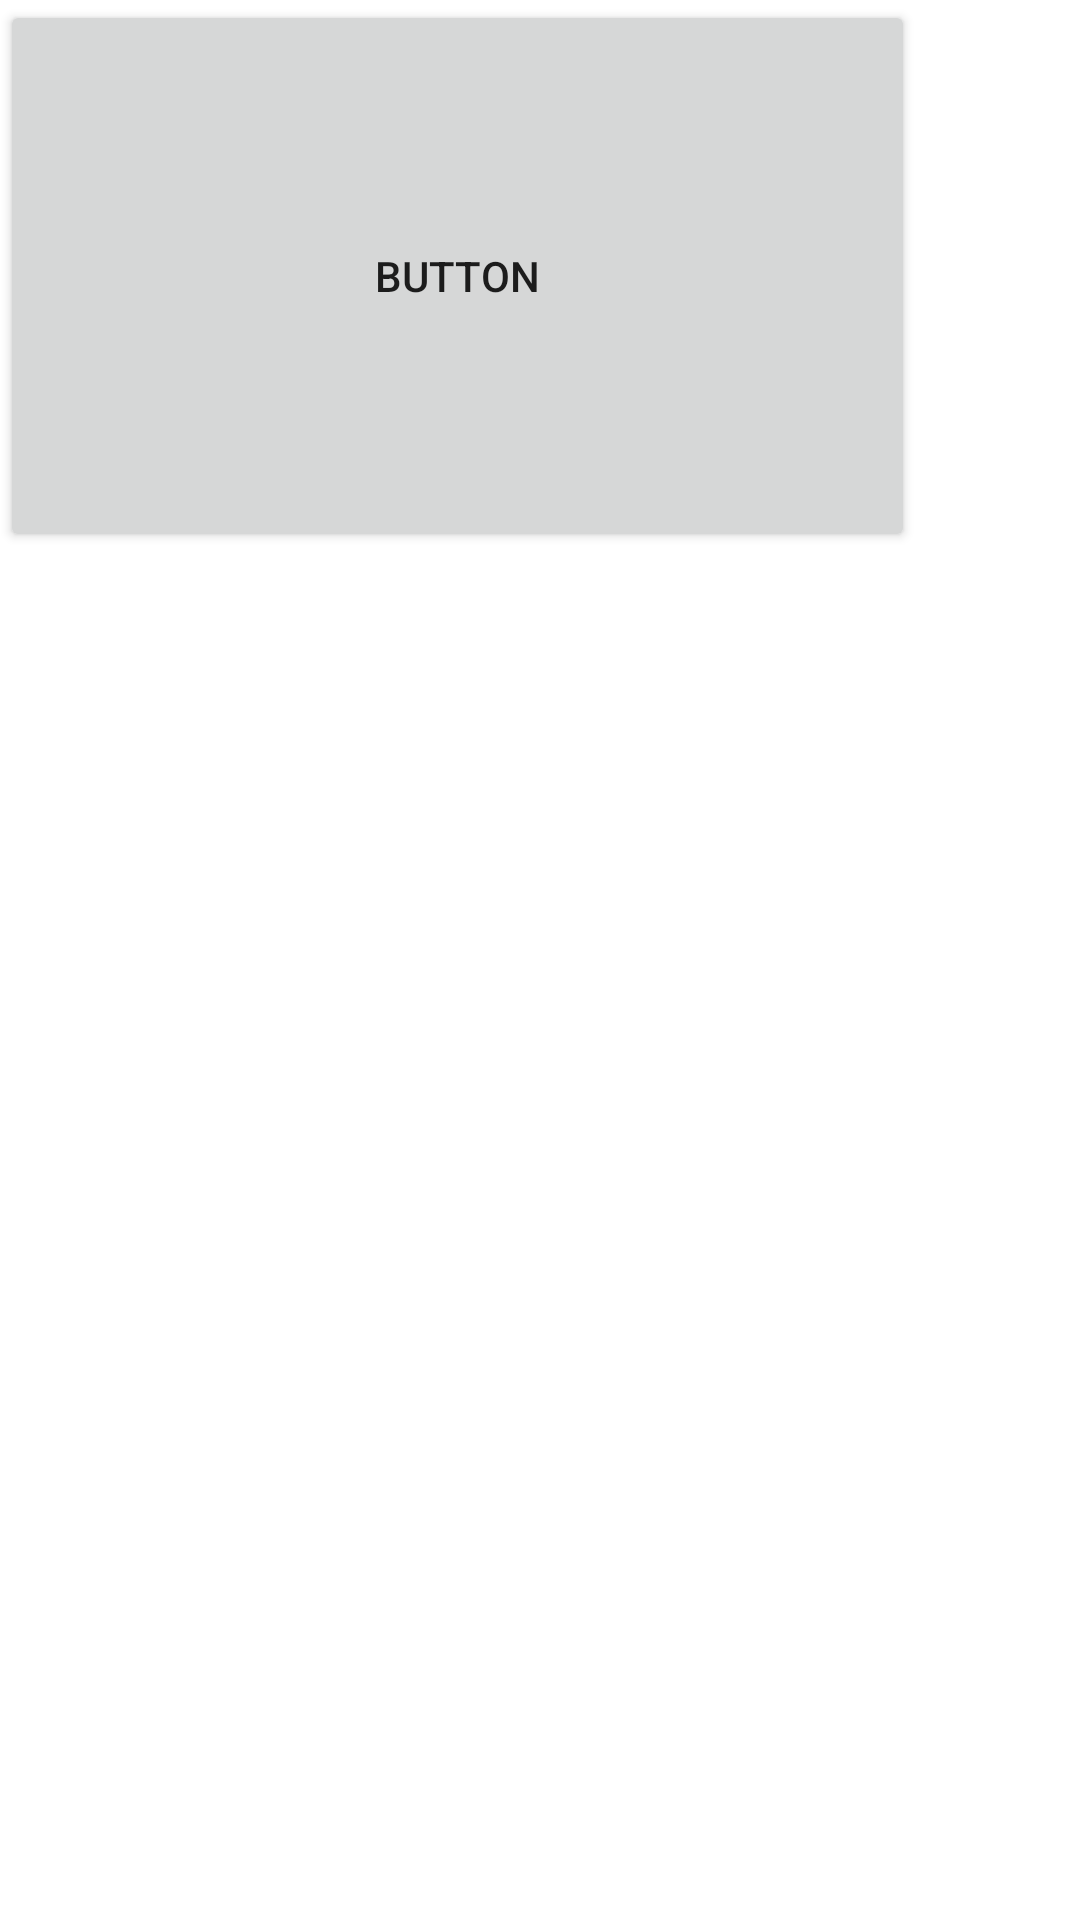

Produce the Android XML layout that renders to this screen, including the resource entries it uses.
<!-- AndroidManifest.xml: application theme Theme.RenshuuHandsoff -->
<!-- res/layout/fragment_home.xml -->
<?xml version="1.0" encoding="utf-8"?>
<androidx.constraintlayout.widget.ConstraintLayout xmlns:android="http://schemas.android.com/apk/res/android"
    xmlns:app="http://schemas.android.com/apk/res-auto"
    xmlns:tools="http://schemas.android.com/tools"
    android:layout_width="match_parent"
    android:layout_height="match_parent"
    tools:context=".ui.home.HomeFragment">

    <TextView
        android:id="@+id/text_home"
        android:layout_width="match_parent"
        android:layout_height="wrap_content"
        android:layout_marginStart="8dp"
        android:layout_marginTop="8dp"
        android:layout_marginEnd="8dp"
        android:textAlignment="center"
        android:textSize="20sp"
        app:layout_constraintBottom_toBottomOf="parent"
        app:layout_constraintEnd_toEndOf="parent"
        app:layout_constraintStart_toStartOf="parent"
        app:layout_constraintTop_toTopOf="parent" />

    <Button
        android:id="@+id/button3"
        android:layout_width="305dp"
        android:layout_height="184dp"
        android:text="Button"
        tools:layout_editor_absoluteX="53dp"
        tools:layout_editor_absoluteY="305dp" />
</androidx.constraintlayout.widget.ConstraintLayout>
<!-- resources referenced by this layout -->
<resources>
  <style name="Theme.RenshuuHandsoff" parent="Theme.MaterialComponents.DayNight.DarkActionBar">
          
          <item name="colorPrimary">@color/purple_500</item>
          <item name="colorPrimaryVariant">@color/purple_700</item>
          <item name="colorOnPrimary">@color/white</item>
          
          <item name="colorSecondary">@color/teal_200</item>
          <item name="colorSecondaryVariant">@color/teal_700</item>
          <item name="colorOnSecondary">@color/black</item>
          
          <item name="android:statusBarColor">?attr/colorPrimaryVariant</item>
          
      </style>
  <!-- not gathered from this repository: default colours our renderer supplied (Android Studio template values) -->
  <color name="purple_500">#FF6200EE</color>
  <color name="purple_700">#FF3700B3</color>
  <color name="teal_200">#FF03DAC5</color>
  <color name="teal_700">#FF018786</color>
  <color name="black">#FF000000</color>
  <color name="white">#FFFFFFFF</color>
</resources>
